Run: headless pygame with SDL's dummy video driver; simulated clock (each Clock.tick advances the game by its frame time, no real sleeping); random seed 0; keys injected as events and as key.get_pressed() state; no mouse input.
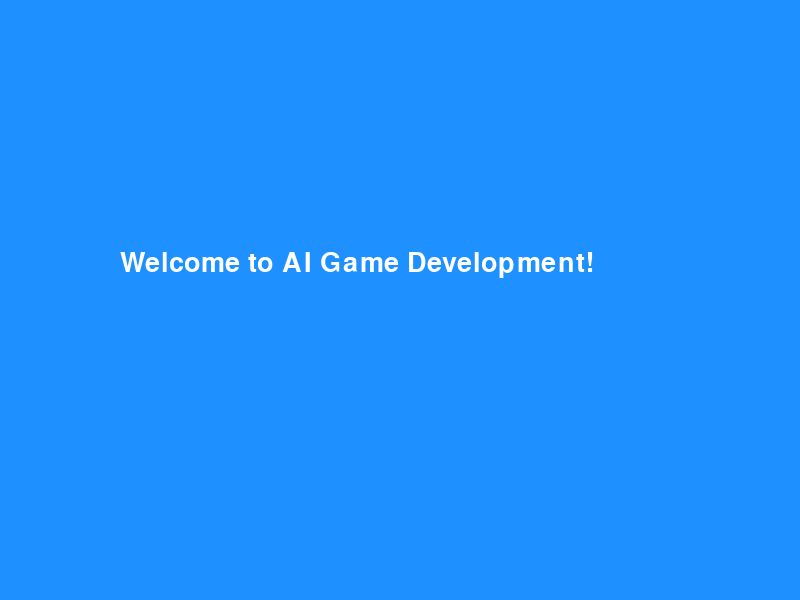
Frame 1 of 4 · flips 1–60 · no input
Frame 2 of 4 · flips 61–180 · tapped SPACE, RETURN · held RIGHT (→), D · screen unchanged from frame 1, image omitted
Frame 3 of 4 · flips 181–300 · held DOWN (↓), S · screen unchanged from frame 2, image omitted
Frame 4 of 4 · flips 301–420 · held LEFT (←), A, UP (↑), W · screen unchanged from frame 3, image omitted

The pygame program that drew these frames:

# ============================================================
# Project 01: First Pygame Window
# 25 AI Game Development Projects for Kids and Teens
# ============================================================

import pygame

# ------------------------------------------------------------
# Initialize Pygame
# ------------------------------------------------------------
pygame.init()

# ------------------------------------------------------------
# Window Settings
# ------------------------------------------------------------
WIDTH = 800
HEIGHT = 600

screen = pygame.display.set_mode((WIDTH, HEIGHT))

pygame.display.set_caption("My First AI Game Window")

# ------------------------------------------------------------
# Colors
# ------------------------------------------------------------
BACKGROUND_COLOR = (30, 144, 255)   # Dodger Blue
WHITE = (255, 255, 255)
BLACK = (0, 0, 0)

# ------------------------------------------------------------
# Font Settings
# ------------------------------------------------------------
font = pygame.font.SysFont("arial", 40)

# Create text
title_text = font.render("Welcome to AI Game Development!", True, WHITE)

# ------------------------------------------------------------
# Clock for FPS Control
# ------------------------------------------------------------
clock = pygame.time.Clock()

# ------------------------------------------------------------
# Game Loop
# ------------------------------------------------------------
running = True

while running:

    # --------------------------------------------------------
    # Check Events
    # --------------------------------------------------------
    for event in pygame.event.get():

        # If player clicks the close button
        if event.type == pygame.QUIT:
            running = False

    # --------------------------------------------------------
    # Fill Background
    # --------------------------------------------------------
    screen.fill(BACKGROUND_COLOR)

    # --------------------------------------------------------
    # Draw Text
    # --------------------------------------------------------
    screen.blit(title_text, (120, 250))

    # --------------------------------------------------------
    # Update Display
    # --------------------------------------------------------
    pygame.display.update()

    # --------------------------------------------------------
    # Control FPS
    # --------------------------------------------------------
    clock.tick(60)

# ------------------------------------------------------------
# Quit Pygame
# ------------------------------------------------------------
pygame.quit()
